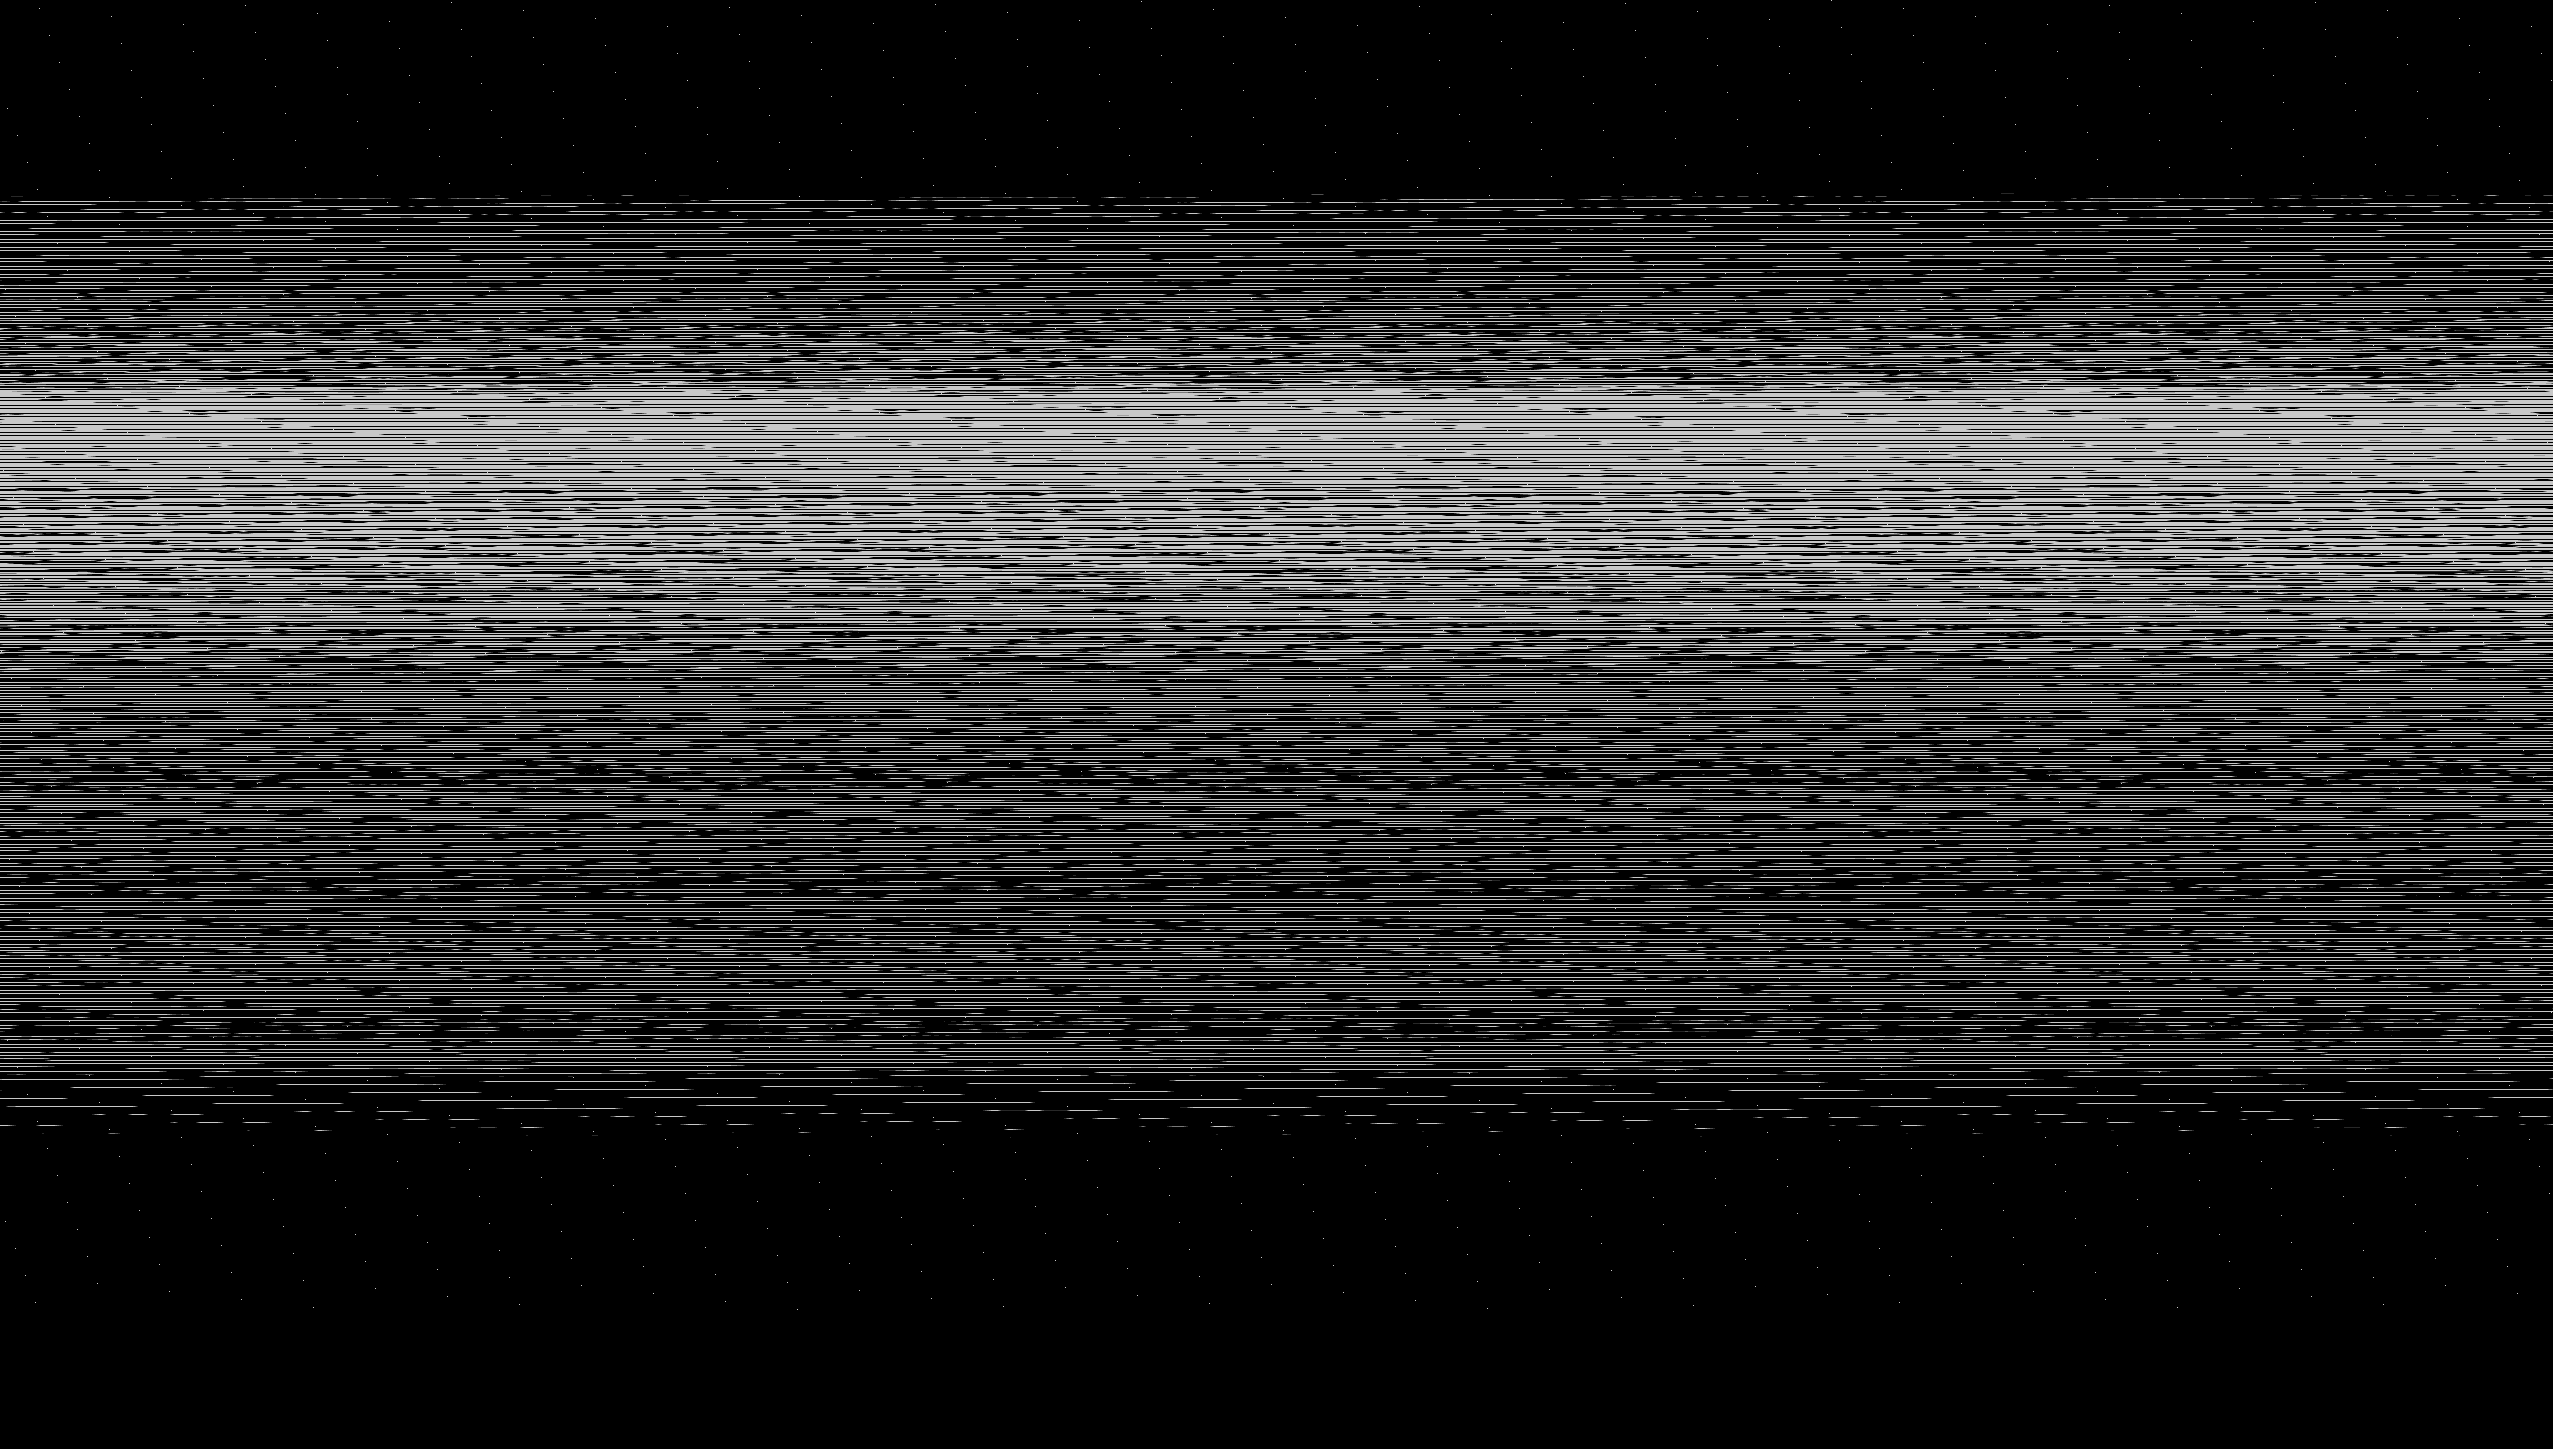

The file beside this chart, header and first rows:
base	0x26182000000
origin	0x310020
stride	1277
width	2553
height	1449
nibble	0	2837656
nibble	1	23246
nibble	2	23760
nibble	3	24309
nibble	4	24499
nibble	5	765827
